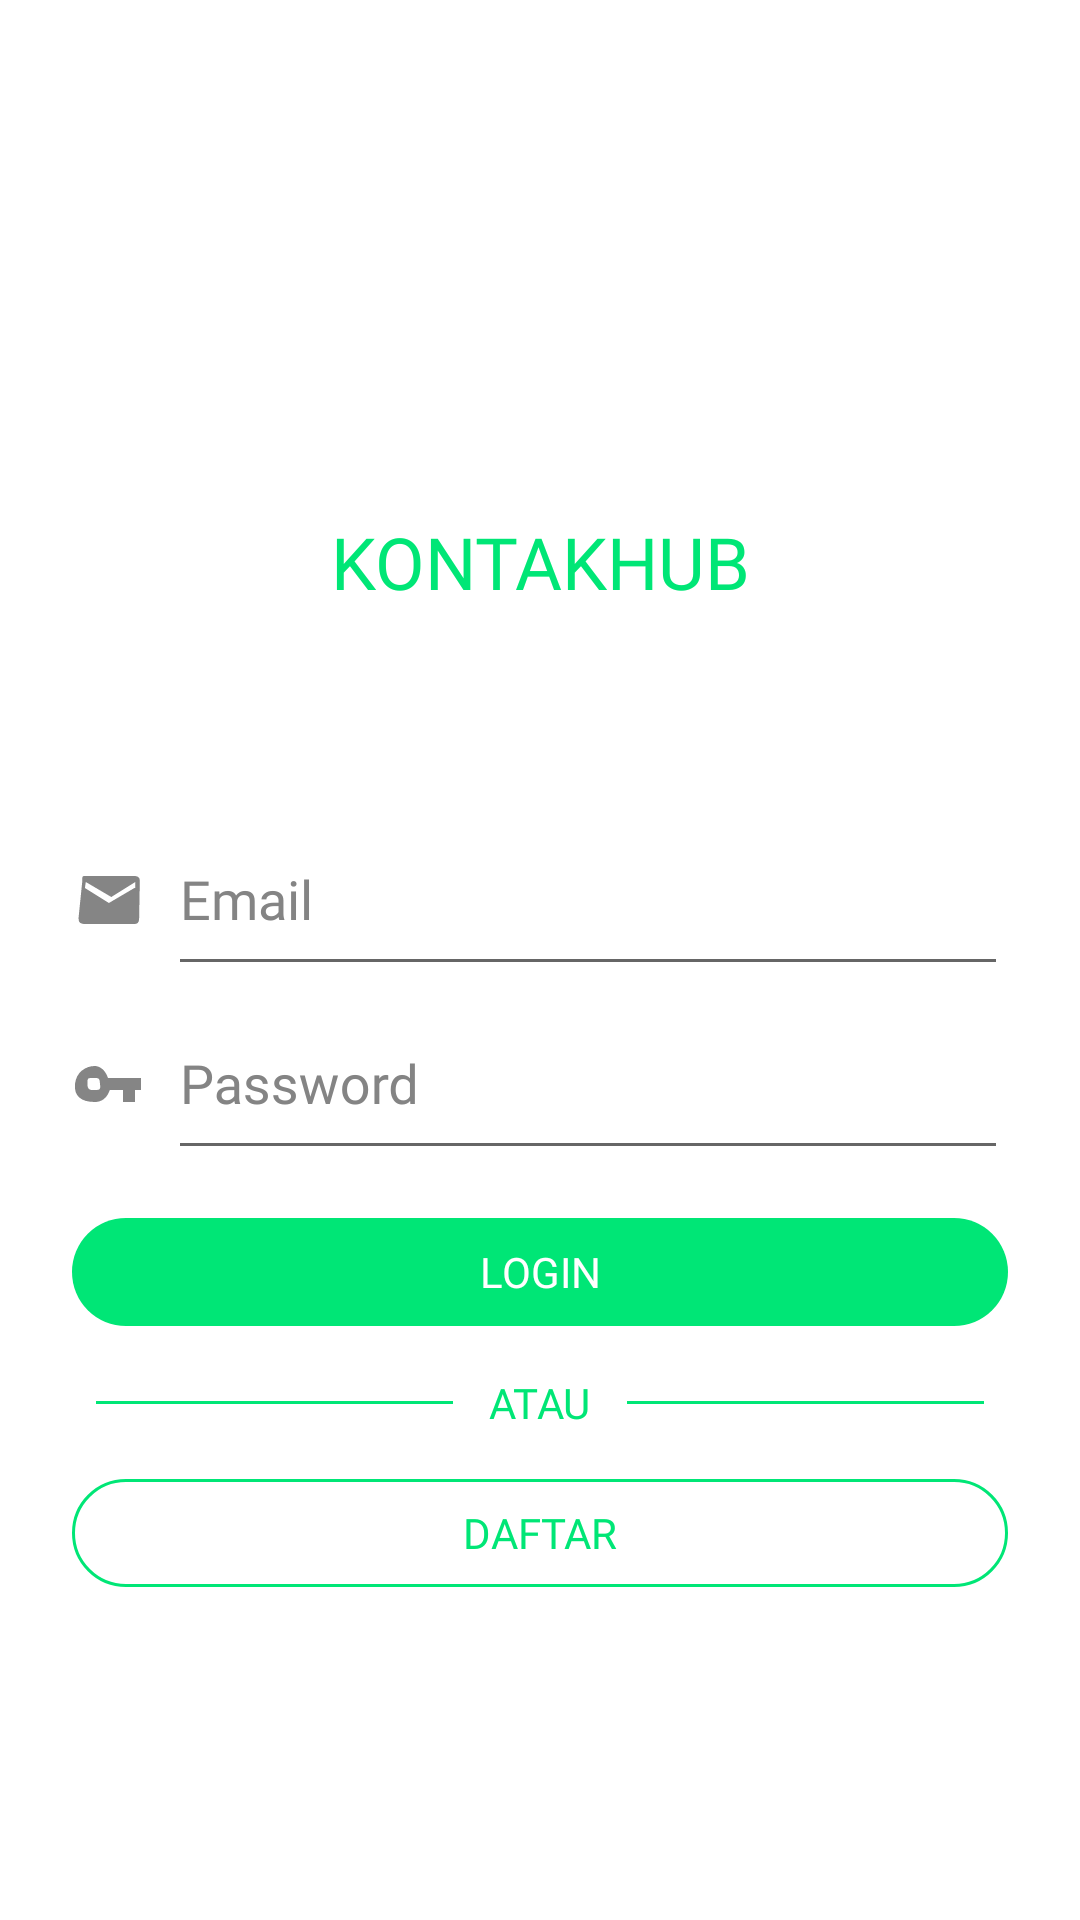

Layout XML and referenced resources for this Android screen:
<!-- AndroidManifest.xml: application theme AppTheme -->
<!-- res/layout/activity_login.xml -->
<?xml version="1.0" encoding="utf-8"?>
<RelativeLayout xmlns:android="http://schemas.android.com/apk/res/android"
    android:layout_width="match_parent"
    android:layout_height="match_parent"
    android:background="@color/md_white_1000">

    <LinearLayout
        android:layout_width="match_parent"
        android:layout_height="wrap_content"
        android:layout_centerVertical="true"
        android:orientation="vertical">

        <ImageView
            android:gravity="center"
            android:layout_marginBottom="@dimen/margin_10dp"
            android:layout_width="match_parent"
            android:layout_height="50dp"
            android:src="@drawable/icon"/>
        <TextView
            android:layout_width="match_parent"
            android:layout_height="wrap_content"
            android:gravity="center"
            android:fontFamily="@font/maisonneuebold"
            android:text="@string/app_name"
            android:textSize="@dimen/text_size_24sp"
            android:textColor="@color/colorPrimary"
            android:textAllCaps="true"/>
        <LinearLayout
            android:layout_width="match_parent"
            android:layout_height="wrap_content"
            android:layout_marginTop="@dimen/margin_64dp"
            android:layout_marginEnd="@dimen/margin_24dp"
            android:layout_marginStart="@dimen/margin_24dp"
            android:orientation="horizontal">

            <ImageView
                android:layout_width="24dp"
                android:layout_height="24dp"
                android:layout_marginTop="@dimen/margin_2dp"
                android:layout_gravity="center"
                android:contentDescription="@string/email"
                android:src="@drawable/ic_email"/>
            <com.google.android.material.textfield.TextInputLayout
                android:layout_width="match_parent"
                android:layout_height="wrap_content"
                android:layout_marginStart="@dimen/margin_8dp"
                style="@style/TextLabel">
                <EditText
                    android:id="@+id/edtEmail"
                    android:layout_width="match_parent"
                    android:layout_height="wrap_content"
                    android:paddingBottom="16dp"
                    android:fontFamily="@font/maisonneuemedium"
                    android:textColorHint="@color/md_white_1000"
                    android:textColor="@color/colorTextView"
                    android:singleLine="true"
                    android:inputType="textEmailAddress"
                    android:autofillHints="@string/email"
                    android:hint="@string/email"/>
            </com.google.android.material.textfield.TextInputLayout>
        </LinearLayout>
        <LinearLayout
            android:layout_width="match_parent"
            android:layout_height="wrap_content"
            android:layout_marginEnd="@dimen/margin_24dp"
            android:layout_marginStart="@dimen/margin_24dp"
            android:orientation="horizontal">

            <ImageView
                android:layout_width="24dp"
                android:layout_height="24dp"
                android:layout_marginTop="@dimen/margin_2dp"
                android:layout_gravity="center"
                android:contentDescription="@string/password"
                android:src="@drawable/ic_password"/>
            <com.google.android.material.textfield.TextInputLayout
                android:layout_width="match_parent"
                android:layout_height="wrap_content"
                android:layout_marginStart="@dimen/margin_8dp"
                style="@style/TextLabel">
                <EditText
                    android:id="@+id/edtPassword"
                    android:layout_width="match_parent"
                    android:layout_height="wrap_content"
                    android:paddingBottom="16dp"
                    android:fontFamily="@font/maisonneuemedium"
                    android:textColorHint="@color/md_white_1000"
                    android:textColor="@color/colorTextView"
                    android:singleLine="true"
                    android:inputType="textPassword"
                    android:autofillHints="@string/password"
                    android:hint="@string/password"/>
            </com.google.android.material.textfield.TextInputLayout>
        </LinearLayout>
        <Button
            android:id="@+id/btnLogin"
            android:layout_width="match_parent"
            android:layout_height="36dp"
            android:layout_marginTop="16dp"
            android:layout_marginLeft="24dp"
            android:layout_marginRight="24dp"
            android:fontFamily="@font/sfuidisplaymedium"
            android:background="@drawable/btn_primary_round"
            android:text="@string/btn_submit_login"
            android:textColor="@color/md_white_1000"
            style="@style/Widget.AppCompat.Button.Borderless.Colored"/>

        <RelativeLayout
            android:layout_width="match_parent"
            android:layout_height="wrap_content"
            android:layout_marginTop="16dp">

            <View
                android:layout_width="match_parent"
                android:layout_height="1dp"
                android:layout_centerVertical="true"
                android:layout_toStartOf="@id/txtAtau"
                android:layout_marginEnd="12dp"
                android:layout_marginStart="@dimen/margin_32dp"
                android:background="@color/colorPrimary"/>

            <View
                android:layout_width="match_parent"
                android:layout_height="1dp"
                android:layout_centerVertical="true"
                android:layout_toEndOf="@id/txtAtau"
                android:layout_marginStart="@dimen/margin_12dp"
                android:layout_marginEnd="@dimen/margin_32dp"
                android:background="@color/colorPrimary"/>
            <TextView
                android:id="@+id/txtAtau"
                android:layout_width="wrap_content"
                android:layout_height="wrap_content"
                android:layout_centerHorizontal="true"
                android:fontFamily="@font/sfuidisplaymedium"
                android:text="@string/atau"
                android:textAllCaps="true"
                android:textColor="@color/colorPrimary"/>
        </RelativeLayout>
        <Button
            android:id="@+id/btnDaftar"
            android:layout_width="match_parent"
            android:layout_height="36dp"
            android:layout_marginTop="16dp"
            android:layout_marginLeft="24dp"
            android:layout_marginRight="24dp"
            android:fontFamily="@font/sfuidisplaymedium"
            android:background="@drawable/btn_stroke_round"
            android:text="@string/btn_submit_register"
            android:textColor="@drawable/text_selector"
            style="@style/Widget.AppCompat.Button.Borderless.Colored"/>
    </LinearLayout>
</RelativeLayout>
<!-- resources referenced by this layout -->
<resources>
  <color name="colorPrimary">@color/md_green_A400</color>
  <color name="colorTextView">#343434</color>
  <color name="md_white_1000">#ffffff</color>
  <dimen name="margin_10dp">10dp</dimen>
  <dimen name="margin_12dp">12dp</dimen>
  <dimen name="margin_24dp">24dp</dimen>
  <dimen name="margin_2dp">2dp</dimen>
  <dimen name="margin_32dp">32dp</dimen>
  <dimen name="margin_64dp">64dp</dimen>
  <dimen name="margin_8dp">8dp</dimen>
  <dimen name="text_size_24sp">24sp</dimen>
  <!-- drawable btn_primary_round (drawable) -->
  <?xml version="1.0" encoding="utf-8"?>
  <selector xmlns:android="http://schemas.android.com/apk/res/android">
  
      <item android:state_enabled="false">
          <shape>
              <padding android:bottom="4dp" android:left="4dp" android:right="4dp" android:top="4dp"/>
              <solid android:color="@color/md_grey_400"/>
              <corners android:radius="24dp"/>
          </shape>
      </item>
  
      <item android:state_pressed="true">
          <shape>
              <padding android:bottom="4dp" android:left="4dp" android:right="4dp" android:top="4dp"/>
              <solid android:color="@color/md_green_A700"/>
              <corners android:radius="24dp"/>
          </shape>
      </item>
      <item>
          <shape>
              <padding android:bottom="4dp" android:left="4dp" android:right="4dp" android:top="4dp"/>
              <solid android:color="@color/md_green_A400"/>
              <corners android:radius="24dp"/>
          </shape>
      </item>
  </selector>
  <!-- drawable btn_stroke_round (drawable) -->
  <?xml version="1.0" encoding="utf-8"?>
  <selector xmlns:android="http://schemas.android.com/apk/res/android">
  
      <item android:state_pressed="true">
          <shape>
              <padding android:bottom="4dp" android:left="4dp" android:right="4dp" android:top="4dp"/>
              <solid android:color="@color/colorPrimary"/>
              <corners android:radius="24dp"/>
              <stroke android:color="@color/colorPrimary" android:width="1dp"/>
          </shape>
      </item>
  
      <item>
          <shape>
              <padding android:bottom="4dp" android:left="4dp" android:right="4dp" android:top="4dp"/>
              <solid android:color="@color/md_white_1000"/>
              <corners android:radius="24dp"/>
              <stroke android:color="@color/colorPrimary" android:width="1dp"/>
          </shape>
      </item>
  </selector>
  <!-- drawable ic_email: png bitmap (drawable-hdpi, 375 bytes) -->
  <!-- drawable text_selector (drawable) -->
  <?xml version="1.0" encoding="utf-8"?>
  <selector xmlns:android="http://schemas.android.com/apk/res/android">
  
      <item android:color="@color/md_white_1000" android:state_pressed="true"></item>
      <item android:color="@color/colorPrimary"></item>
  </selector>
  <string name="app_name">KontakHub</string>
  <string name="atau">atau</string>
  <string name="btn_submit_login">Login</string>
  <string name="btn_submit_register">Daftar</string>
  <string name="email">Email</string>
  <string name="password">Password</string>
  <style name="TextLabel" parent="TextAppearance.AppCompat">
          
          <item name="android:textColorHint">@color/colorBorder</item>
          
          <item name="colorAccent">@color/colorBorder</item>
          <item name="colorControlNormal">@color/colorBorder</item>
          <item name="colorControlActivated">@color/colorPrimary</item>
      </style>
  <style name="AppTheme" parent="Theme.AppCompat.Light.DarkActionBar">
          
          <item name="colorPrimary">@color/colorPrimary</item>
          <item name="colorPrimaryDark">@color/colorPrimaryDark</item>
          <item name="colorAccent">@color/colorAccent</item>
  
          <item name="windowNoTitle">true</item>
      </style>
  <color name="md_green_A400">#00E676</color>
  <color name="md_grey_400">#BDBDBD</color>
  <color name="md_green_A700">#00C853</color>
  <color name="colorBorder">#848484</color>
  <color name="colorPrimaryDark">@color/md_green_A700</color>
  <color name="colorAccent">#009688</color>
</resources>
